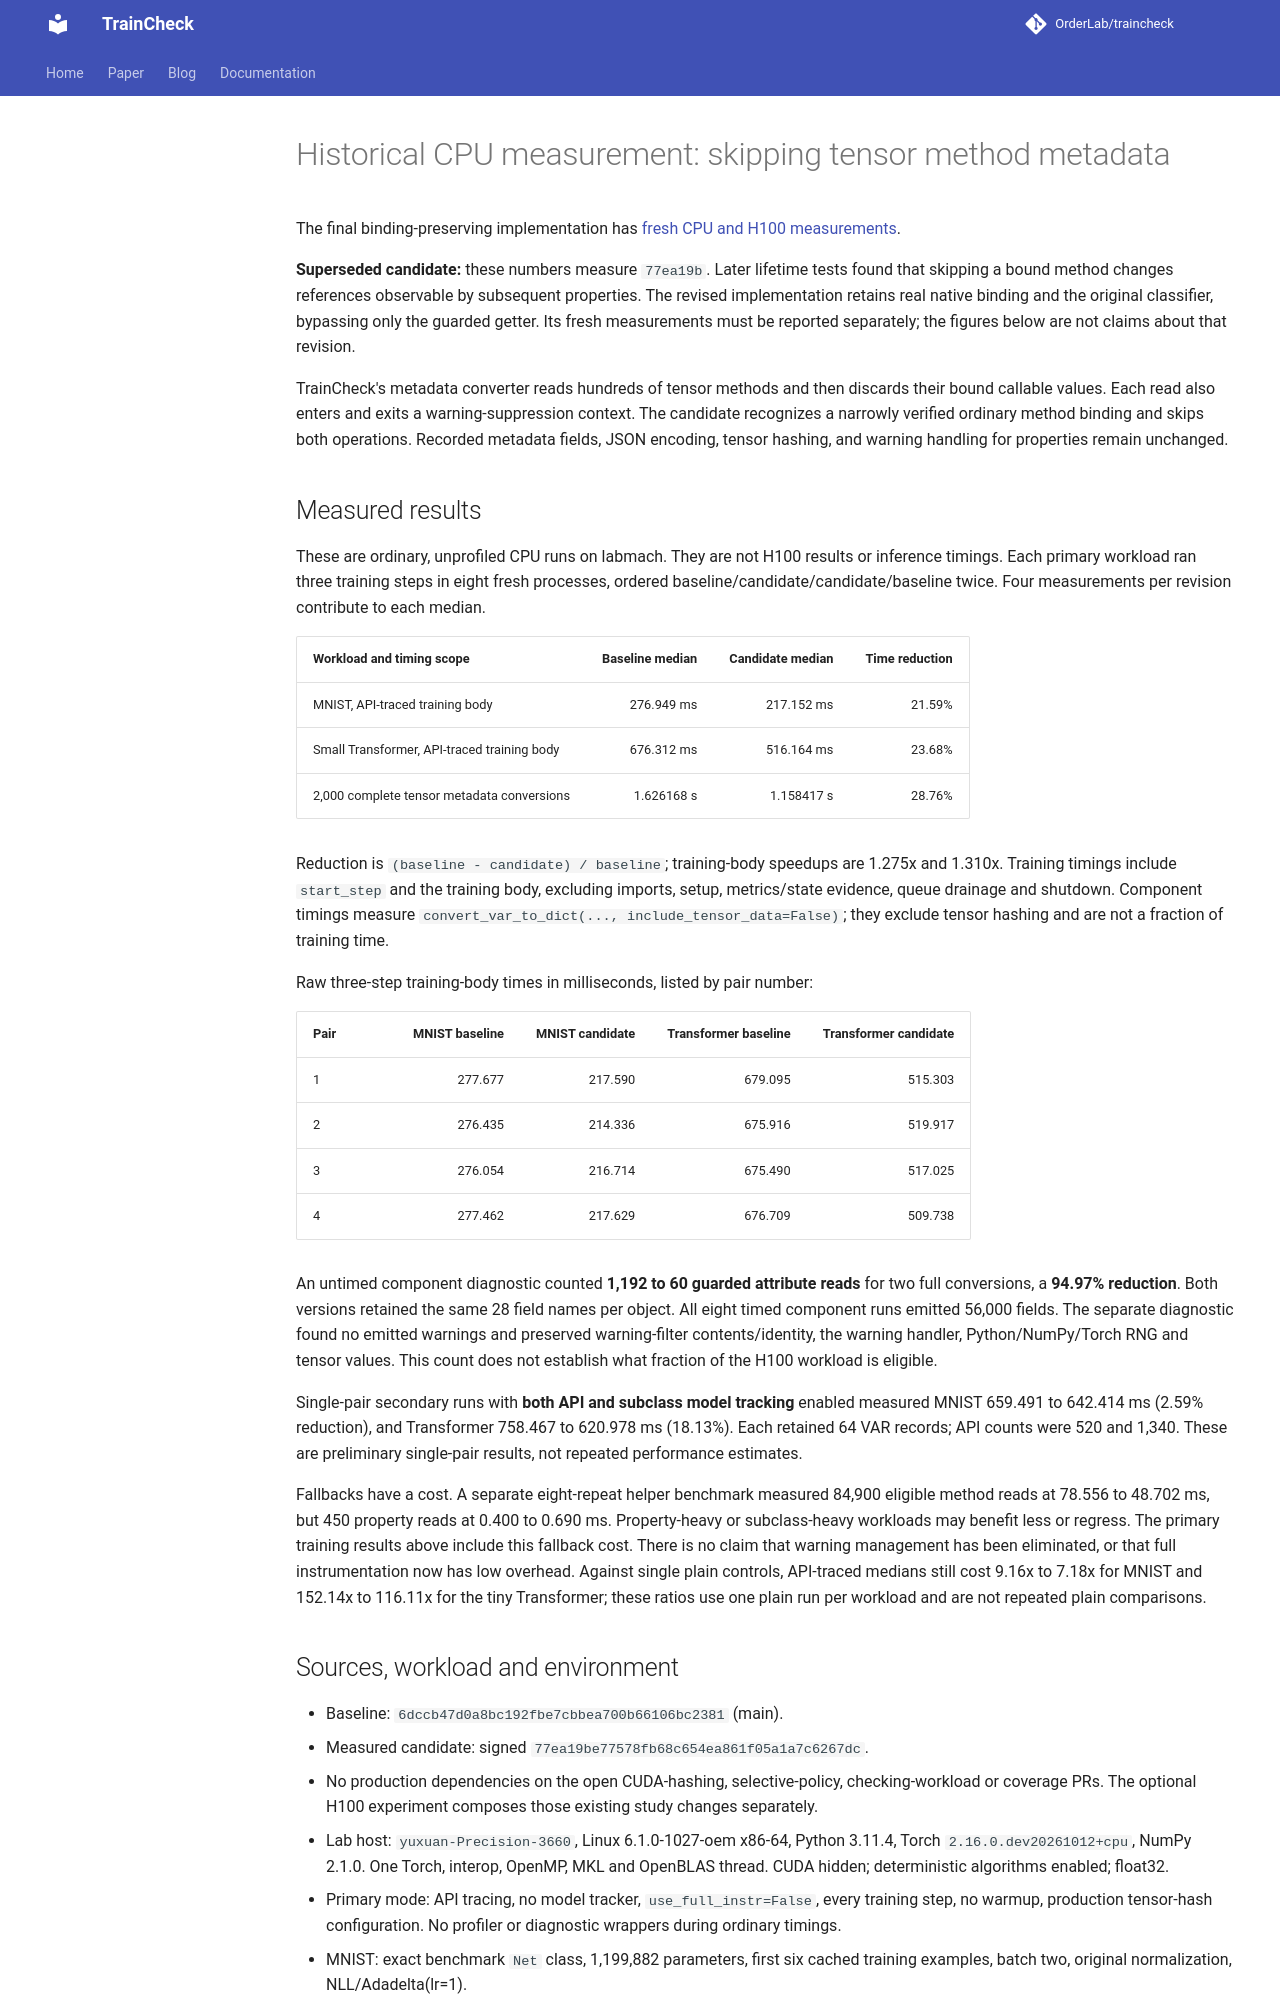

repository: OrderLab/TrainCheck · page: measurements/native-tensor-methods-20261027/index.html · generator: mkdocs

# Historical CPU measurement: skipping tensor method metadata

The final binding-preserving implementation has [fresh CPU and H100 measurements](native-tensor-bindings-20261027.md).

**Superseded candidate:** these numbers measure `77ea19b`. Later lifetime tests
found that skipping a bound method changes references observable by subsequent
properties. The revised implementation retains real native binding and the
original classifier, bypassing only the guarded getter. Its fresh measurements
must be reported separately; the figures below are not claims about that revision.

TrainCheck's metadata converter reads hundreds of tensor methods and then discards
their bound callable values. Each read also enters and exits a warning-suppression
context. The candidate recognizes a narrowly verified ordinary method binding and
skips both operations. Recorded metadata fields, JSON encoding, tensor hashing,
and warning handling for properties remain unchanged.

## Measured results

These are ordinary, unprofiled CPU runs on labmach. They are not H100 results or
inference timings. Each primary workload ran three training steps in eight fresh
processes, ordered baseline/candidate/candidate/baseline twice. Four measurements
per revision contribute to each median.

| Workload and timing scope | Baseline median | Candidate median | Time reduction |
| --- | ---: | ---: | ---: |
| MNIST, API-traced training body | 276.949 ms | 217.152 ms | 21.59% |
| Small Transformer, API-traced training body | 676.312 ms | 516.164 ms | 23.68% |
| 2,000 complete tensor metadata conversions | 1.626168 s | 1.158417 s | 28.76% |

Reduction is `(baseline - candidate) / baseline`; training-body speedups are
1.275x and 1.310x. Training timings include `start_step` and the training body,
excluding imports, setup, metrics/state evidence, queue drainage and shutdown.
Component timings measure `convert_var_to_dict(..., include_tensor_data=False)`;
they exclude tensor hashing and are not a fraction of training time.

Raw three-step training-body times in milliseconds, listed by pair number:

| Pair | MNIST baseline | MNIST candidate | Transformer baseline | Transformer candidate |
| --- | ---: | ---: | ---: | ---: |
| 1 | 277.677 | 217.590 | 679.095 | 515.303 |
| 2 | 276.435 | 214.336 | 675.916 | 519.917 |
| 3 | 276.054 | 216.714 | 675.490 | 517.025 |
| 4 | 277.462 | 217.629 | 676.709 | 509.738 |

An untimed component diagnostic counted **1,192 to 60 guarded attribute reads**
for two full conversions, a **94.97% reduction**. Both versions retained the same
28 field names per object. All eight timed component runs emitted 56,000 fields.
The separate diagnostic found no emitted warnings and preserved warning-filter
contents/identity, the warning handler, Python/NumPy/Torch RNG and tensor values.
This count does not establish what fraction of the H100 workload is eligible.

Single-pair secondary runs with **both API and subclass model tracking** enabled
measured MNIST 659.491 to 642.414 ms (2.59% reduction), and Transformer 758.467 to
620.978 ms (18.13%). Each retained 64 VAR records; API counts were 520 and 1,340.
These are preliminary single-pair results, not repeated performance estimates.

Fallbacks have a cost. A separate eight-repeat helper benchmark measured 84,900
eligible method reads at 78.556 to 48.702 ms, but 450 property reads at 0.400 to
0.690 ms. Property-heavy or subclass-heavy workloads may benefit less or regress.
The primary training results above include this fallback cost. There is no claim
that warning management has been eliminated, or that full instrumentation now
has low overhead. Against single plain controls, API-traced medians still cost
9.16x to 7.18x for MNIST and 152.14x to 116.11x for the tiny Transformer; these
ratios use one plain run per workload and are not repeated plain comparisons.
